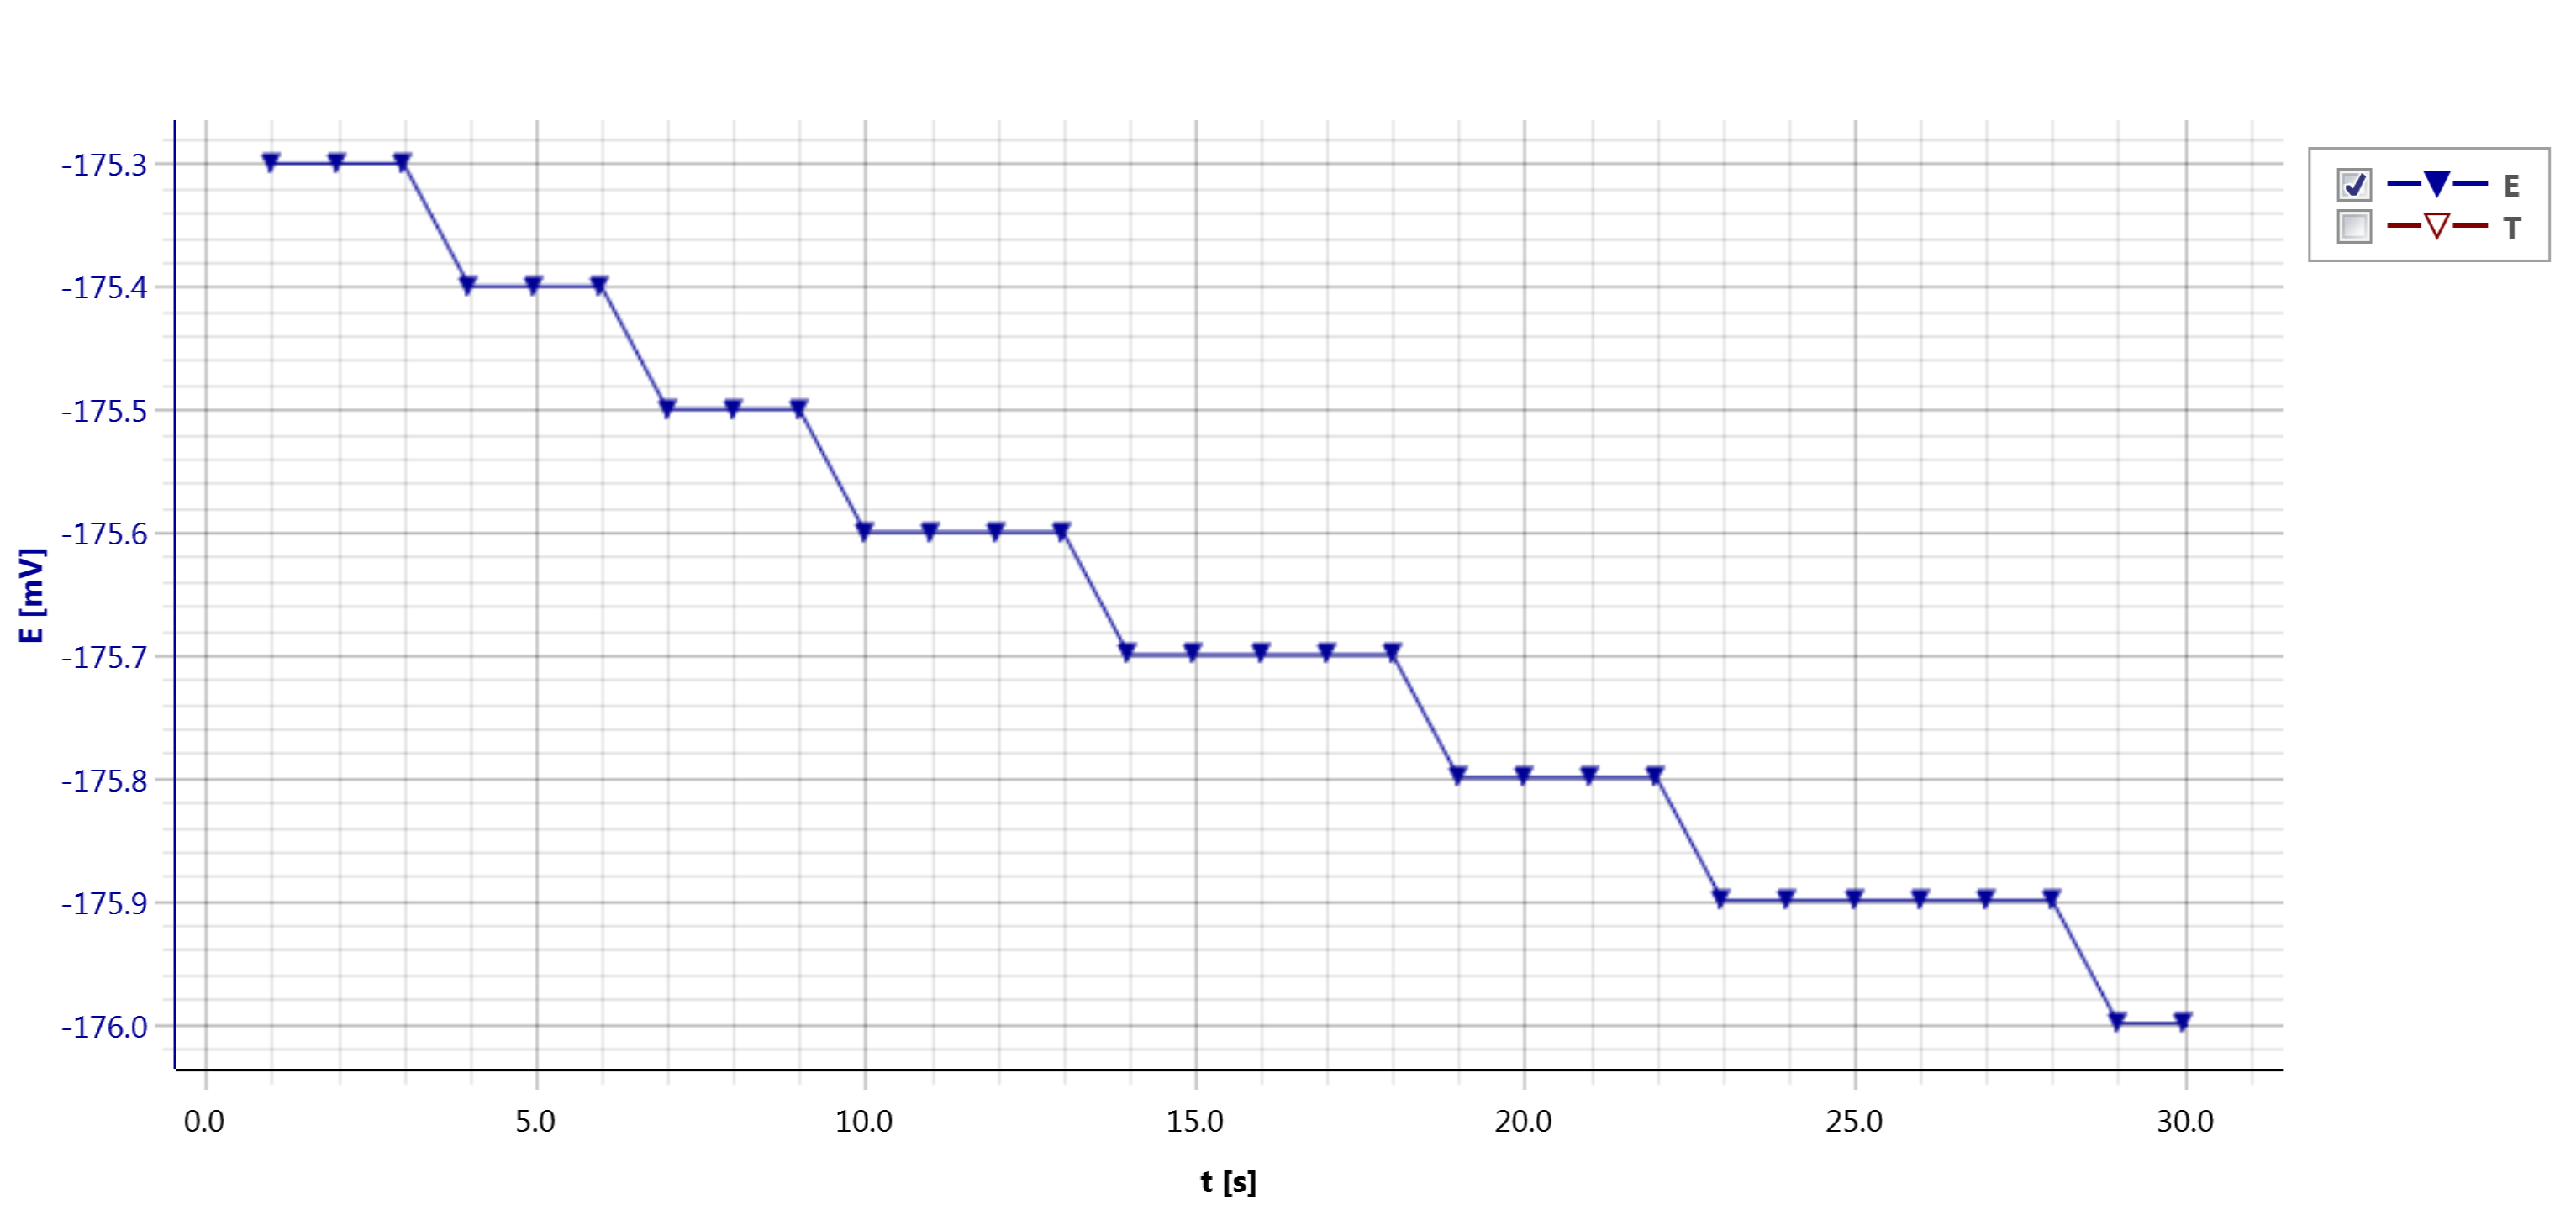

The table this chart was drawn from, first rows:
t [s]; E
1; -175.3
2; -175.3
3; -175.3
4; -175.4
5; -175.4
6; -175.4
7; -175.5
8; -175.5
9; -175.5
10; -175.6
11; -175.6
12; -175.6
13; -175.6
14; -175.7
15; -175.7
16; -175.7
17; -175.7
18; -175.7
19; -175.8
20; -175.8
21; -175.8
22; -175.8
23; -175.9
24; -175.9
25; -175.9
26; -175.9
27; -175.9
28; -175.9
29; -176
30; -176
